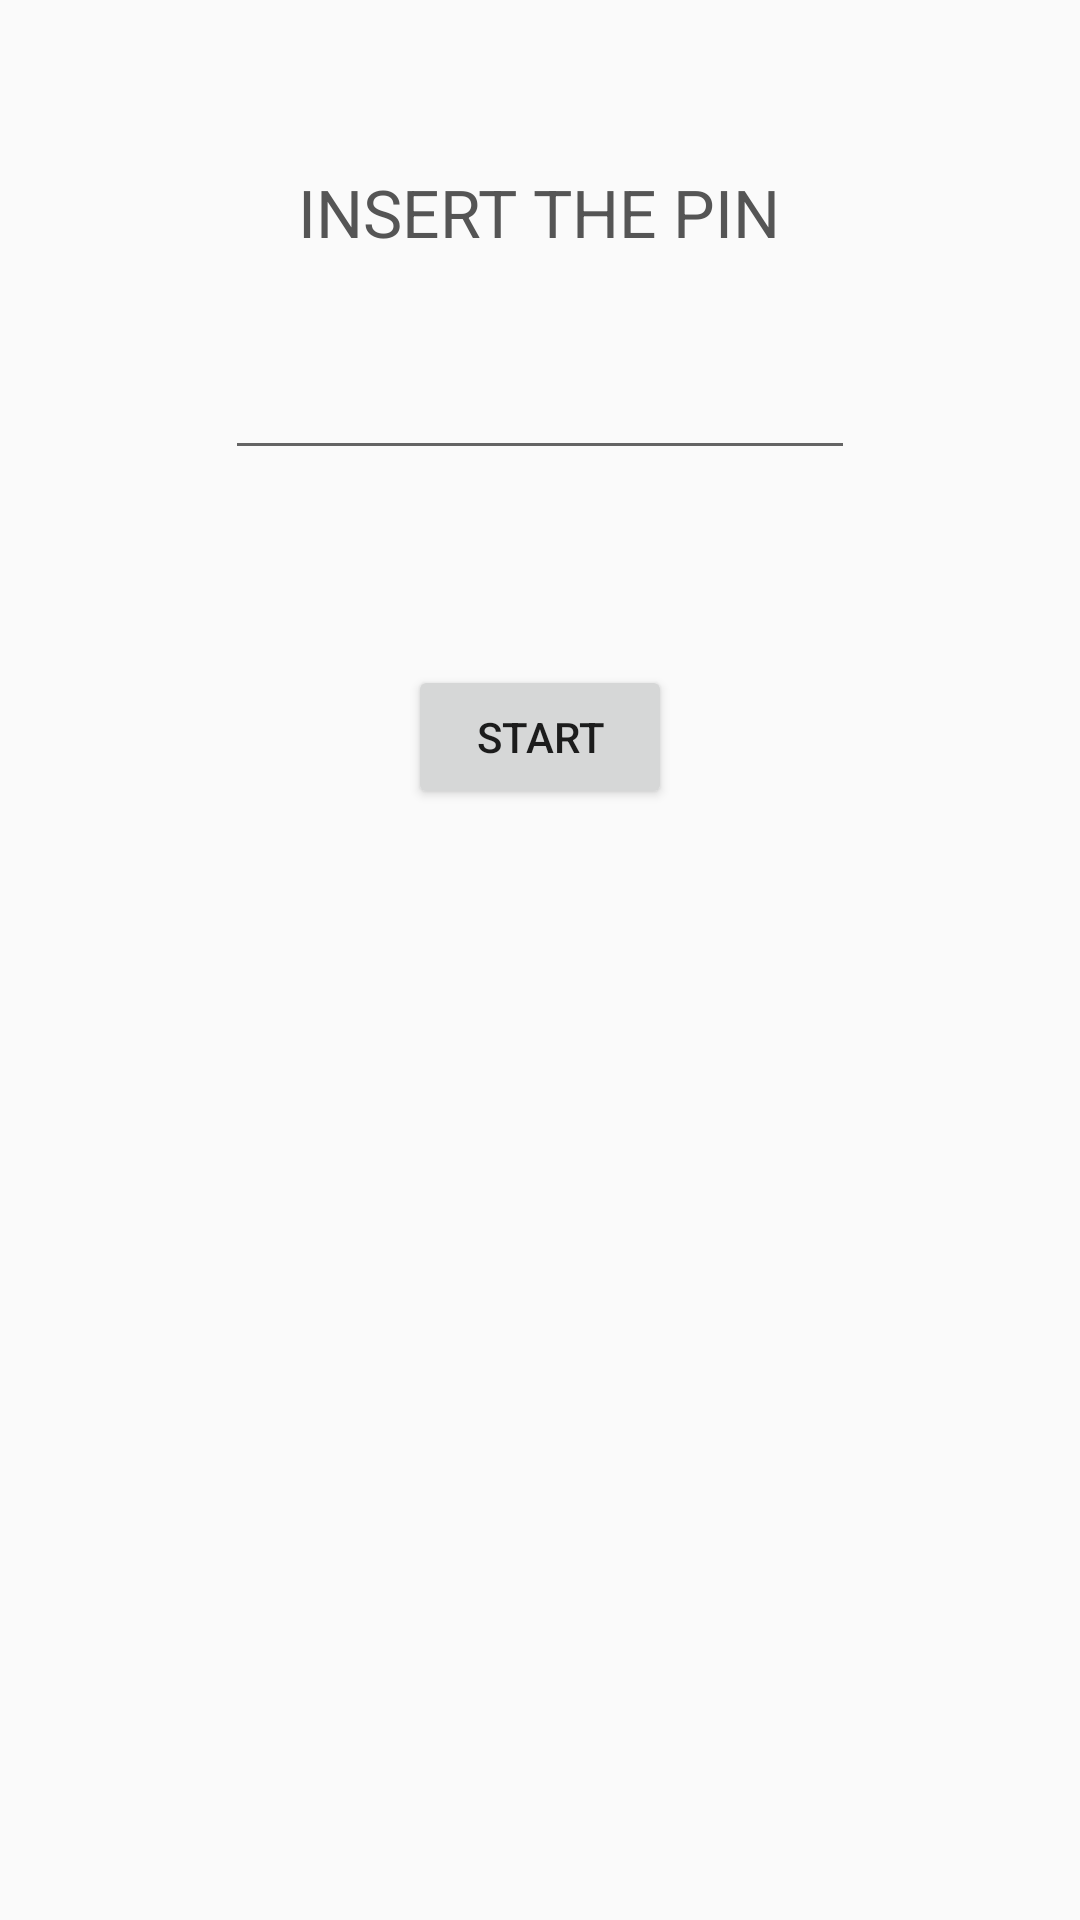

The Android layout XML behind this screen, and the referenced resources:
<!-- AndroidManifest.xml: application theme AppTheme -->
<!-- res/layout/activity_main.xml -->
<?xml version="1.0" encoding="utf-8"?>
<RelativeLayout xmlns:android="http://schemas.android.com/apk/res/android"
    xmlns:tools="http://schemas.android.com/tools"
    android:layout_width="match_parent"
    android:layout_height="match_parent"
    android:paddingBottom="16dp"
    android:paddingLeft="30dp"
    android:paddingRight="30dp"
    android:paddingTop="16dp"
    tools:context="${relativePackage}.${activityClass}"
    android:minWidth="100dp"
    android:padding="16dp">

    <TextView
        android:id="@+id/insert_pin"
        android:layout_width="wrap_content"
        android:layout_height="wrap_content"
        android:textAppearance="?android:attr/textAppearanceLarge"
        android:text="@string/insert_pin"
        android:layout_marginTop="40dp"
        android:layout_centerHorizontal="true"
        android:textColor="#555555" />

    <EditText
        android:id="@+id/pin"
        android:layout_width="wrap_content"
        android:layout_height="wrap_content"
        android:inputType="numberPassword"
        android:ems="10"
        android:layout_below="@+id/insert_pin"
        android:layout_centerHorizontal="true"
        android:layout_marginTop="30dp" />

    <Button
        android:id="@+id/button_start"
        android:layout_width="wrap_content"
        android:layout_height="wrap_content"
        android:text="@string/start"
        android:layout_below="@+id/pin"
        android:layout_marginTop="65dp"
        android:layout_centerHorizontal="true"
        android:onClick="btnStart"/>


</RelativeLayout>
<!-- resources referenced by this layout -->
<resources>
  <string name="insert_pin">INSERT THE PIN</string>
  <string name="start">START</string>
  <style name="AppTheme" parent="Theme.AppCompat.Light.DarkActionBar">
  
          <item name="colorPrimary">@color/colorPrimary</item>
          <item name="colorPrimaryDark">@color/colorPrimaryDark</item>
          <item name="colorAccent">@color/colorAccent</item>
  
      </style>
  <color name="colorPrimary">#ff0055</color>
  <color name="colorPrimaryDark">#000000</color>
  <color name="colorAccent">#ff0055</color>
</resources>
